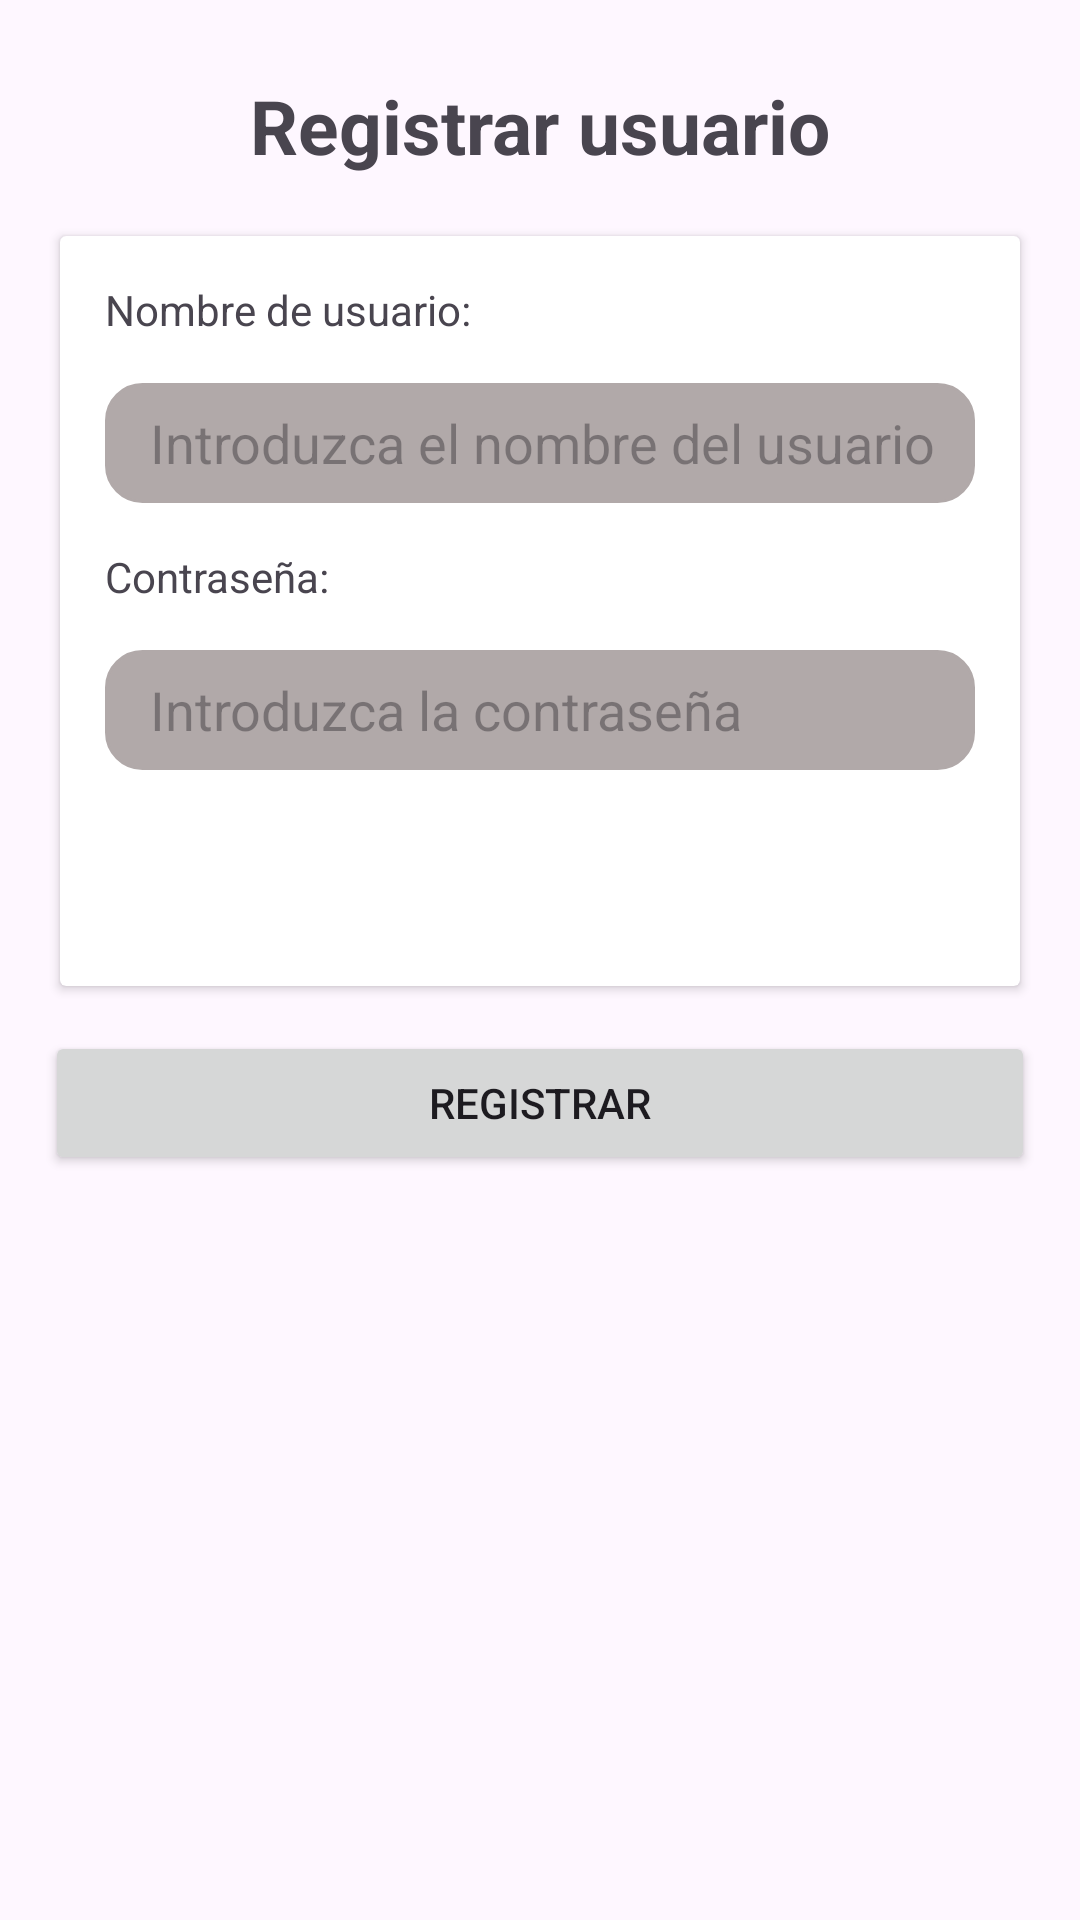

Here is an Android app screen rendered from its layout file. Give the layout XML and the strings, colors and styles it references.
<!-- AndroidManifest.xml: application theme Theme.TFGWatchList -->
<!-- res/layout/fragment_registration_screen.xml -->
<?xml version="1.0" encoding="utf-8"?>
<androidx.constraintlayout.widget.ConstraintLayout xmlns:android="http://schemas.android.com/apk/res/android"
    xmlns:tools="http://schemas.android.com/tools"
    android:layout_width="match_parent"
    android:layout_height="match_parent"
    xmlns:app="http://schemas.android.com/apk/res-auto"
    tools:context= ".login.ui.views.RegistrationScreen.RegistrationScreenFragment">

    <TextView
        android:id="@+id/tvRegisterScreen"
        android:layout_width="wrap_content"
        android:layout_height="wrap_content"
        android:layout_marginVertical="25dp"
        android:textSize="25dp"
        android:textStyle="bold"
        android:text="@string/registerFragmentText"
        app:layout_constraintTop_toTopOf="parent"
        app:layout_constraintLeft_toLeftOf="parent"
        app:layout_constraintRight_toRightOf="parent"
        tools:text="Registrar usuario"/>

    <androidx.cardview.widget.CardView
        android:id="@+id/cvRegister"
        android:layout_width="match_parent"
        android:layout_height="250dp"
        app:layout_constraintTop_toBottomOf="@id/tvRegisterScreen"
        app:layout_constraintLeft_toLeftOf="parent"
        app:layout_constraintLeft_toRightOf="parent"
        android:layout_marginHorizontal="20dp"
        android:layout_marginVertical="20dp">

        <androidx.constraintlayout.widget.ConstraintLayout
            android:layout_width="match_parent"
            android:layout_height="match_parent">

            <TextView
                android:id="@+id/tvRegisterNameUser"
                android:layout_width="wrap_content"
                android:layout_height="wrap_content"
                android:layout_marginVertical="15dp"
                android:layout_marginHorizontal="15dp"
                android:text="@string/userNameText"
                app:layout_constraintTop_toTopOf="parent"
                app:layout_constraintLeft_toLeftOf="parent"
                tools:text="@string/userNameText"/>

            <com.google.android.material.textfield.TextInputEditText
                android:id="@+id/etRegisterNameUser"
                android:layout_width="0dp"
                android:layout_height="40dp"
                android:background="@drawable/searchbar_background"
                android:hint="@string/userNameHintText"
                android:paddingLeft="15dp"
                android:layout_marginVertical="15dp"
                android:layout_marginHorizontal="15dp"
                app:layout_constraintLeft_toLeftOf="parent"
                app:layout_constraintRight_toRightOf="parent"
                app:layout_constraintTop_toBottomOf="@id/tvRegisterNameUser"/>

            

            <TextView
                android:id="@+id/tvRegisterPassUser"
                android:layout_width="wrap_content"
                android:layout_height="wrap_content"
                android:layout_marginVertical="15dp"
                android:layout_marginHorizontal="15dp"
                android:text="@string/userPasswordText"
                app:layout_constraintLeft_toLeftOf="parent"
                app:layout_constraintTop_toBottomOf="@id/etRegisterNameUser"
                tools:text="@string/userPasswordText"/>

            <com.google.android.material.textfield.TextInputEditText
                android:id="@+id/etRegisterPassUser"
                android:layout_width="0dp"
                android:layout_height="40dp"
                android:background="@drawable/searchbar_background"
                android:hint="@string/userPasswordHintText"
                android:inputType="textPassword"
                android:paddingLeft="15dp"
                android:layout_marginVertical="15dp"
                android:layout_marginHorizontal="15dp"
                app:layout_constraintLeft_toLeftOf="parent"
                app:layout_constraintRight_toRightOf="parent"
                app:layout_constraintTop_toBottomOf="@id/tvRegisterPassUser"/>

            

            <TextView
                android:id="@+id/tvInfoRegister"
                android:layout_width="0dp"
                android:layout_height="wrap_content"
                android:layout_marginVertical="15dp"
                android:layout_marginHorizontal="15dp"
                android:textAlignment="center"
                app:layout_constraintLeft_toLeftOf="parent"
                app:layout_constraintRight_toRightOf="parent"
                app:layout_constraintBottom_toBottomOf="parent"
                app:layout_constraintTop_toBottomOf="@id/etRegisterPassUser"
                tools:text="EJEMPLO"/>

            <ProgressBar
                android:id="@+id/pbInfoRegister"
                android:layout_width="wrap_content"
                android:layout_height="wrap_content"
                android:layout_marginVertical="15dp"
                android:layout_marginHorizontal="15dp"
                app:layout_constraintLeft_toLeftOf="parent"
                app:layout_constraintRight_toRightOf="parent"
                app:layout_constraintBottom_toBottomOf="parent"
                app:layout_constraintTop_toBottomOf="@id/etRegisterPassUser"
                android:visibility="gone"/>
            

        </androidx.constraintlayout.widget.ConstraintLayout>
    </androidx.cardview.widget.CardView>

    <Button
        android:id="@+id/buttonRegister"
        android:layout_width="0dp"
        android:layout_height="wrap_content"
        android:layout_marginVertical="15dp"
        android:layout_marginHorizontal="15dp"
        android:text="@string/registerText"
        app:layout_constraintTop_toBottomOf="@id/cvRegister"
        app:layout_constraintLeft_toLeftOf="parent"
        app:layout_constraintRight_toRightOf="parent"
        tools:text="@string/registerText"/>
</androidx.constraintlayout.widget.ConstraintLayout>
<!-- resources referenced by this layout -->
<resources>
  <!-- drawable searchbar_background (drawable) -->
  <?xml version="1.0" encoding="utf-8"?>
  <shape xmlns:android="http://schemas.android.com/apk/res/android"
      android:shape="rectangle">
      <solid android:color="@color/searchBarWatchlist" />
      <corners android:radius="12dp" />
      <stroke android:width="1dp" android:color="@color/searchBarWatchlist" />
  </shape>
  <string name="registerFragmentText">Registrar usuario</string>
  <string name="registerText">Registrar</string>
  <string name="userMailHintText">Introduzca el correo electronico:</string>
  <string name="userMailText">Correo electronico:</string>
  <string name="userNameHintText">Introduzca el nombre del usuario</string>
  <string name="userNameText">Nombre de usuario:</string>
  <string name="userPasswordHintText">Introduzca la contraseña</string>
  <string name="userPasswordText">Contraseña:</string>
  <style name="Theme.TFGWatchList" parent="Base.Theme.TFGWatchList" />
  <color name="searchBarWatchlist"> #B1A9A9 </color>
  <style name="Base.Theme.TFGWatchList" parent="Theme.Material3.DayNight.NoActionBar">
          
          
      </style>
</resources>
